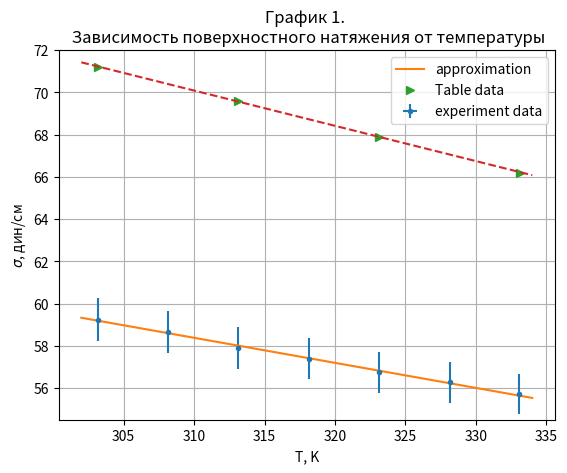

This chart was generated by the following Python code:
import matplotlib.pyplot as plt
import numpy as np


sigt = -0.11861916
eps = 1.7 # %
eps2 = 1.7272
T = [303.15, 308.15, 313.15, 318.15, 323.15, 328.15, 333.05]
T = np.array(T)
sig = [59.24, 58.67, 57.89, 57.39, 56.74, 56.27, 55.70]
sig = np.array(sig)
errors = sig*eps/100
q = - T * sigt
UP = sig - q
qerr = q*eps2/100
uperr = UP*eps2/100
tabl = [71.2, 69.6, 67.9, 66.2]
tablT = [303.15, 313.15, 323.15, 333.15]

plt.errorbar(T, sig, errors, 0.1, '.', label='experiment data')
# plt.errorbar(T, UP, uperr, 0.1, '.', label='experiment data')
p, cov = np.polyfit(T, sig, deg=1, cov=True)
p2, cov = np.polyfit(tablT, tabl, deg=1, cov=True)
print(p2)
print(cov)
p = np.poly1d(p)
p2 = np.poly1d(p2)
X = np.linspace(302, 334, 100)
plt.plot(X, p(X), label='approximation')
plt.title('График 1. \n Зависимость поверхностного натяжения от температуры')
plt.xlabel('T, K')

plt.ylabel('$\sigma$, дин/см')
plt.plot(tablT, tabl, '>', label='Table data')
plt.plot(X, p2(X), '--')
plt.grid()
plt.ylim((54.5, 72))
plt.legend()
plt.show()